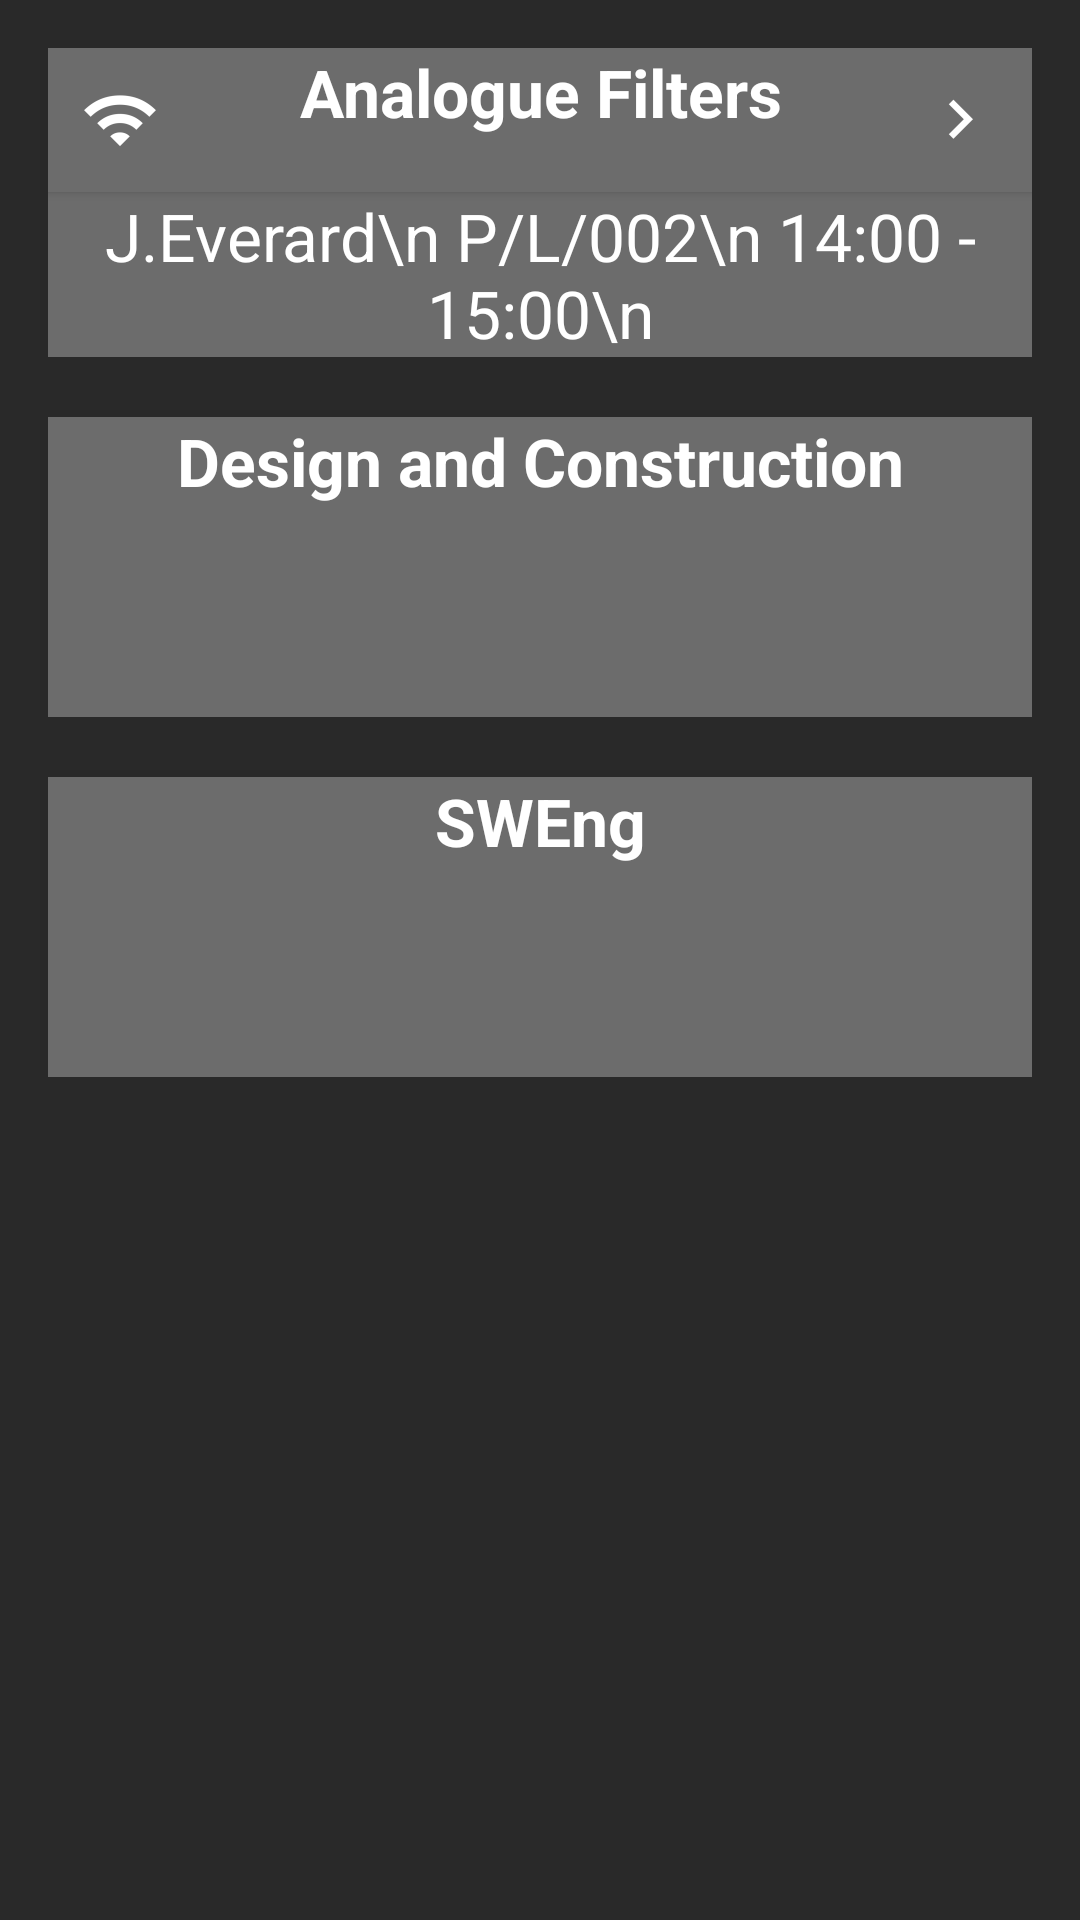

Write the Android layout XML for this screen, with the resource values it uses.
<!-- AndroidManifest.xml: application theme HandsUp -->
<!-- res/layout/activity_audience_session_select.xml -->
<?xml version="1.0" encoding="utf-8"?>
<android.support.v4.widget.DrawerLayout
    xmlns:android="http://schemas.android.com/apk/res/android"
    android:id="@+id/AudienceSessionSelect_drawerFrame"
    android:layout_height="match_parent"
    android:layout_width="match_parent">
    <FrameLayout
        android:layout_width="wrap_content"
        android:layout_height="wrap_content">
        <ScrollView
            android:layout_width="match_parent"
            android:layout_height="match_parent"
            android:background="@color/backgroundgrey"
            xmlns:android="http://schemas.android.com/apk/res/android">

            <RelativeLayout xmlns:android="http://schemas.android.com/apk/res/android"
                xmlns:app="http://schemas.android.com/apk/res-auto"
                xmlns:tools="http://schemas.android.com/tools"
                android:layout_width="match_parent"
                android:layout_height="wrap_content"
                android:paddingBottom="@dimen/activity_vertical_margin"
                android:paddingLeft="@dimen/activity_horizontal_margin"
                android:paddingRight="@dimen/activity_horizontal_margin"
                android:paddingTop="@dimen/activity_vertical_margin"
                app:layout_behavior="@string/appbar_scrolling_view_behavior"
                tools:context="com.example.handsup.presentationfile.AudienceSessionSelect">

                <Button
                    android:layout_width="wrap_content"
                    android:layout_height="wrap_content"
                    android:text="Analogue Filters"
                    android:id="@+id/button"
                    android:background="@color/darkgrey"
                    android:gravity="center_horizontal"
                    android:textColor="@color/textColour"
                    android:textAppearance="?android:attr/textAppearanceLarge"
                    android:textStyle="bold"
                    android:layout_alignParentTop="true"
                    android:layout_alignParentLeft="true"
                    android:layout_alignParentStart="true"
                    android:drawableLeft="@mipmap/wifi_icon1"
                    android:drawableRight="@mipmap/arrow"
                    android:layout_alignEnd="@+id/textView" />

                <TextView
                    android:layout_width="match_parent"
                    android:layout_height="wrap_content"
                    android:textAppearance="?android:attr/textAppearanceLarge"
                    android:textColor="@color/textColour"
                    android:background="@color/darkgrey"
                    android:text="J.Everard\n P/L/002\n 14:00 - 15:00\n"
                    android:gravity="center_horizontal"
                    android:id="@+id/textView"
                    android:layout_alignParentEnd="true"
                    android:layout_below="@+id/button"/>

                <TextView
                    android:layout_width="wrap_content"
                    android:layout_height="100dp"
                    android:textAppearance="?android:attr/textAppearanceLarge"
                    android:textColor="@color/textColour"
                    android:textStyle="bold"
                    android:background="@color/darkgrey"
                    android:text="Design and Construction"
                    android:gravity="center_horizontal"
                    android:id="@+id/textView1"
                    android:layout_marginTop="20dp"
                    android:layout_alignRight="@+id/textView"
                    android:layout_alignEnd="@+id/textView"
                    android:layout_below="@+id/textView"
                    android:layout_alignParentLeft="true"
                    android:layout_alignParentStart="true"/>

                <TextView
                    android:layout_width="wrap_content"
                    android:layout_height="100dp"
                    android:textAppearance="?android:attr/textAppearanceLarge"
                    android:textColor="@color/textColour"
                    android:textStyle="bold"
                    android:background="@color/darkgrey"
                    android:text="SWEng"
                    android:gravity="center_horizontal"
                    android:id="@+id/textView2"
                    android:layout_marginTop="20dp"
                    android:layout_alignRight="@+id/textView1"
                    android:layout_alignEnd="@+id/textView1"
                    android:layout_below="@+id/textView1"
                    android:layout_alignParentLeft="true"
                    android:layout_alignParentStart="true" />
            </RelativeLayout>
        </ScrollView>
    </FrameLayout>
    <ListView
        android:theme="@style/DrawerTheme"
        android:id="@+id/AudienceSessionSelect_leftDrawer"
        android:layout_width="240dp"
        android:layout_height="match_parent"
        android:layout_gravity="start"
        android:choiceMode="singleChoice"
        android:divider="@color/presentechBlue"
        android:dividerHeight="1dp"
        android:background="@color/drawerBackground">

    </ListView>
</android.support.v4.widget.DrawerLayout>
<!-- resources referenced by this layout -->
<resources>
  <color name="backgroundgrey">#292929</color>
  <color name="darkgrey">#6C6C6C</color>
  <color name="drawerBackground">#66292929</color>
  <color name="presentechBlue">#60CCBF</color>
  <color name="textColour">#FFFFFF</color>
  <dimen name="activity_horizontal_margin">16dp</dimen>
  <dimen name="activity_vertical_margin">16dp</dimen>
  <!-- mipmap arrow: png bitmap (mipmap-hdpi, 195 bytes) -->
  <!-- mipmap wifi_icon1: png bitmap (mipmap-hdpi, 607 bytes) -->
  <style name="DrawerTheme" parent="@android:style/Widget.ListView">
          
          <item name="android:textColor">@color/textColour</item>
      </style>
  <style name="HandsUp" parent="Theme.AppCompat">
          
          <item name="colorPrimary">@color/presentechBlue</item>
          <item name="colorPrimaryDark">@color/darkgrey</item>
          <item name="colorAccent">@color/lightgrey</item>
      </style>
  <color name="lightgrey">#B9B3B3</color>
</resources>
